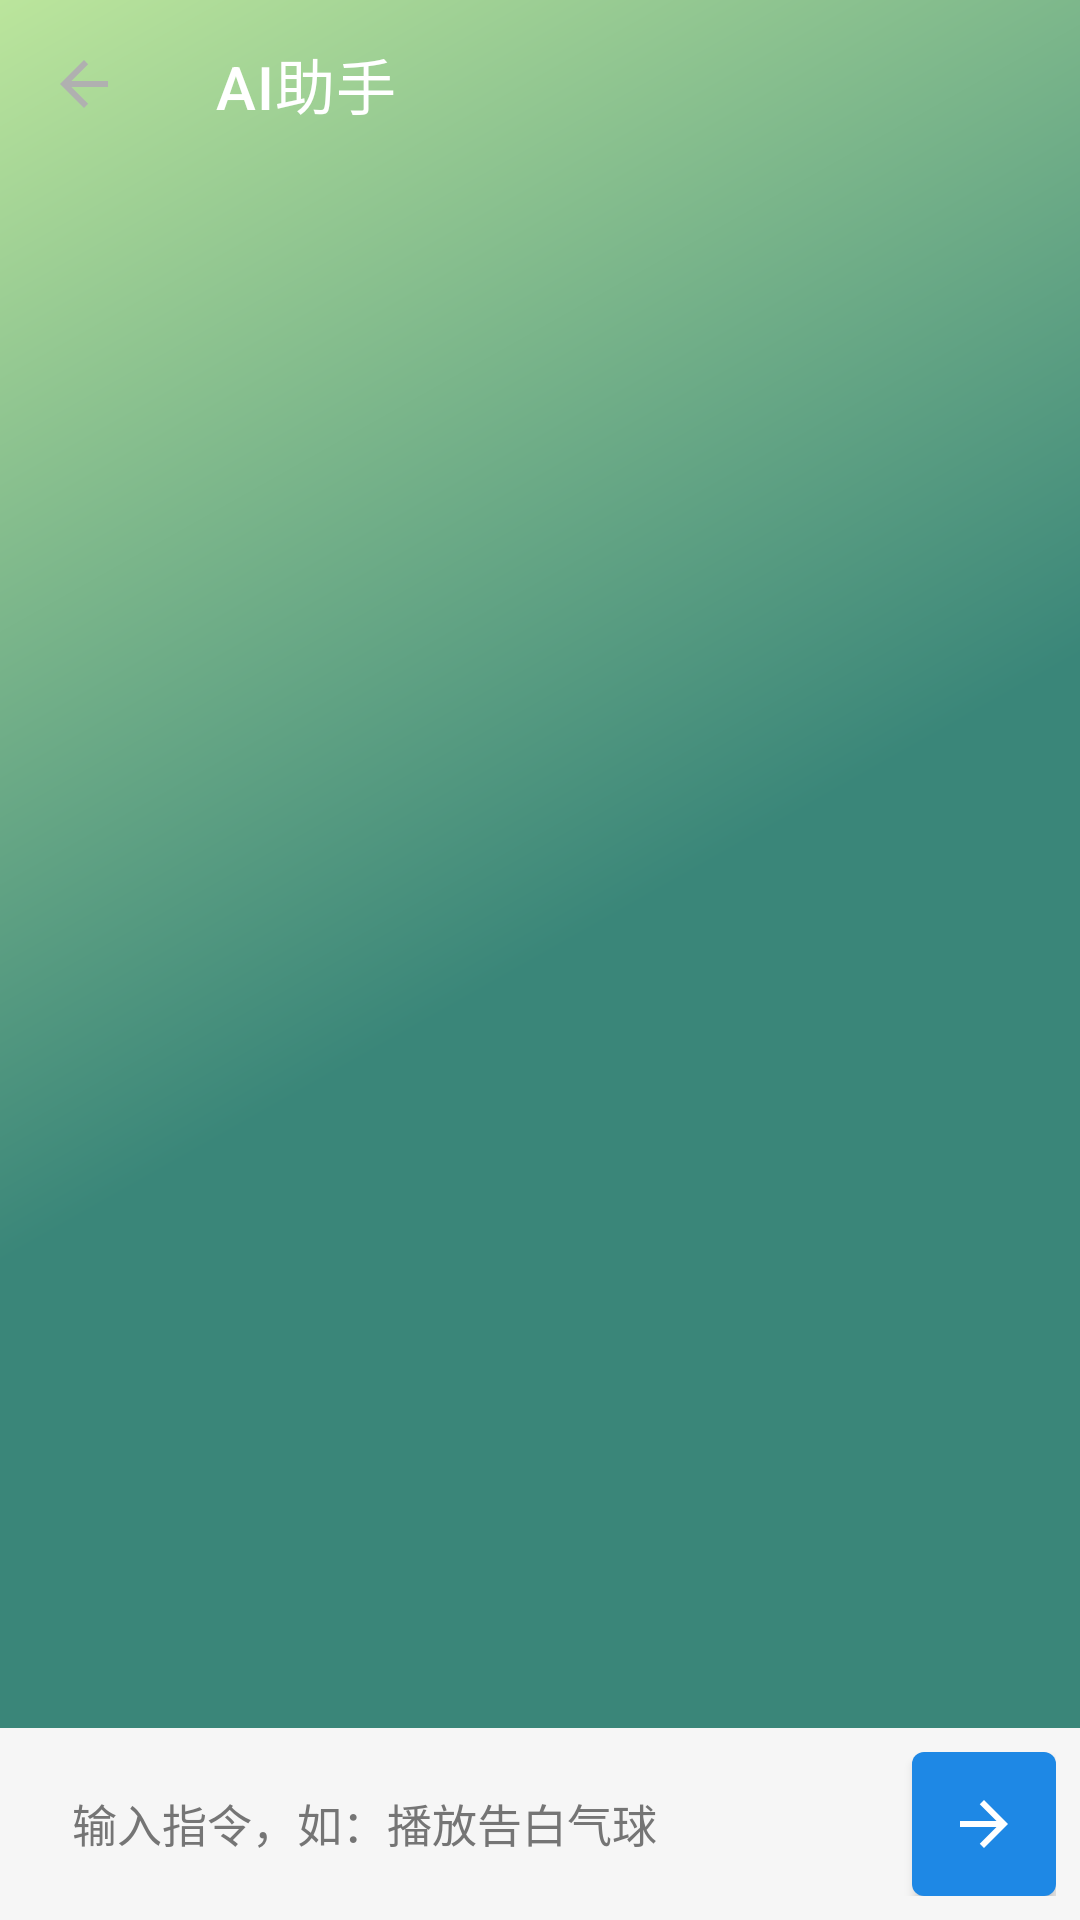

This screen was rendered from an Android layout file. Write that file and the resources it references.
<!-- AndroidManifest.xml: activity theme Theme.MusicPlayer -->
<!-- res/layout/activity_agent.xml -->
<?xml version="1.0" encoding="utf-8"?>
<LinearLayout xmlns:android="http://schemas.android.com/apk/res/android"
    xmlns:app="http://schemas.android.com/apk/res-auto"
    android:layout_width="match_parent"
    android:layout_height="match_parent"
    android:background="@drawable/bg_gradient"
    android:fitsSystemWindows="true"
    android:orientation="vertical">

    <com.google.android.material.appbar.MaterialToolbar
        android:id="@+id/toolbar"
        android:layout_width="match_parent"
        android:layout_height="?attr/actionBarSize"
        android:background="@android:color/transparent"
        app:title="@string/ai_assistant"
        app:titleTextColor="?attr/mpTextPrimary"
        app:navigationIcon="?attr/homeAsUpIndicator"
        app:elevation="0dp" />

    <androidx.recyclerview.widget.RecyclerView
        android:id="@+id/chatRecyclerView"
        android:layout_width="match_parent"
        android:layout_height="0dp"
        android:layout_weight="1"
        android:clipToPadding="false"
        android:overScrollMode="never"
        android:padding="@dimen/spacing_md" />

    <LinearLayout
        android:layout_width="match_parent"
        android:layout_height="wrap_content"
        android:background="@color/mini_player_bg"
        android:gravity="bottom"
        android:orientation="horizontal"
        android:padding="@dimen/spacing_sm">

        <EditText
            android:id="@+id/inputEditText"
            android:layout_width="0dp"
            android:layout_height="wrap_content"
            android:layout_weight="1"
            android:background="@drawable/bg_chat_input"
            android:hint="@string/agent_input_hint"
            android:imeOptions="actionSend"
            android:inputType="text"
            android:maxLines="4"
            android:paddingStart="@dimen/spacing_md"
            android:paddingTop="10dp"
            android:paddingEnd="@dimen/spacing_md"
            android:paddingBottom="10dp"
            android:textColor="#FF888888"
            android:textColorHint="@color/text_hint"
            android:textSize="@dimen/text_normal" />

        
        <com.google.android.material.button.MaterialButton
            android:id="@+id/sendButton"
            style="@style/Widget.MaterialComponents.Button.Icon"
            android:layout_width="48dp"
            android:layout_height="48dp"
            android:layout_marginStart="@dimen/spacing_sm"
            android:contentDescription="@string/agent_send"
            android:insetLeft="0dp"
            android:insetTop="0dp"
            android:insetRight="0dp"
            android:insetBottom="0dp"
            app:backgroundTint="?attr/colorPrimary"
            app:icon="@drawable/ic_arrow_forward"
            app:iconTint="?attr/colorOnPrimary" />
    </LinearLayout>
</LinearLayout>
<!-- resources referenced by this layout -->
<resources>
  <color name="mini_player_bg">#FFF6F6F6</color>
  <color name="text_hint">#FF757575</color>
  <dimen name="spacing_md">16dp</dimen>
  <dimen name="spacing_sm">8dp</dimen>
  <dimen name="text_normal">15sp</dimen>
  <!-- drawable bg_gradient (drawable) -->
  <?xml version="1.0" encoding="utf-8"?>
  <shape xmlns:android="http://schemas.android.com/apk/res/android"
      android:shape="rectangle">
      <gradient
          android:angle="135"
          android:startColor="@color/background"
          android:centerColor="@color/background"
          android:endColor="@color/background_end"
          android:type="linear" />
  </shape>
  <!-- drawable ic_arrow_forward (drawable) -->
  <?xml version="1.0" encoding="utf-8"?>
  <vector xmlns:android="http://schemas.android.com/apk/res/android"
      android:width="24dp"
      android:height="24dp"
      android:viewportWidth="24"
      android:viewportHeight="24">
      <path
          android:fillColor="#FFFFFFFF"
          android:pathData="M12,4 l-1.41,1.41 L16.17,11 H4 v2 h12.17 l-5.58,5.59 L12,20 l8,-8 z" />
  </vector>
  <string name="agent_input_hint">输入指令，如：播放告白气球</string>
  <string name="agent_send">发送</string>
  <string name="ai_assistant">AI助手</string>
  <style name="Theme.MusicPlayer" parent="Theme.MaterialComponents.DayNight.NoActionBar">
          <item name="colorPrimary">@color/primary</item>
          <item name="colorPrimaryVariant">@color/primary_dark</item>
          <item name="colorOnPrimary">@color/white</item>
          <item name="colorSecondary">@color/accent</item>
          <item name="colorOnSecondary">@color/black</item>
          <item name="android:windowBackground">@color/background</item>
          <item name="android:statusBarColor" tools:targetApi="l">@color/background</item>
          <item name="android:navigationBarColor">@color/background</item>
          <item name="android:windowLightStatusBar" tools:targetApi="m">false</item>
          <item name="android:textColorPrimary">@color/text_primary</item>
          <item name="android:textColorSecondary">@color/text_secondary</item>
          
          <item name="mpTextPrimary">@color/text_primary</item>
          <item name="mpTextSecondary">@color/text_secondary</item>
          
          <item name="alertDialogTheme">@style/Theme.MusicPlayer.AlertDialog</item>
          <item name="materialAlertDialogTheme">@style/Theme.MusicPlayer.AlertDialog</item>
      </style>
  <color name="background">#FF3A8679</color>
  <color name="background_end">#FFBBE59C</color>
  <color name="primary">#FF1E88E5</color>
  <color name="primary_dark">#FF1565C0</color>
  <color name="white">#FFFFFFFF</color>
  <color name="accent">#FF64B5F6</color>
  <color name="black">#FF000000</color>
  <color name="text_primary">#FFFFFFFF</color>
  <color name="text_secondary">#FFB0B0B0</color>
  <style name="Theme.MusicPlayer.AlertDialog" parent="ThemeOverlay.MaterialComponents.MaterialAlertDialog">
          <item name="android:windowBackground">@drawable/bg_dialog</item>
          <item name="android:textColorPrimary">@color/dialog_text_primary</item>
          <item name="android:textColorSecondary">@color/dialog_text_secondary</item>
          <item name="android:textColor">@color/dialog_text_primary</item>
          <item name="textColorAlertDialogListItem">@color/dialog_text_primary</item>
          <item name="colorPrimary">@color/dialog_accent</item>
          <item name="colorSecondary">@color/dialog_accent</item>
      </style>
  <!-- drawable bg_dialog (drawable) -->
  <?xml version="1.0" encoding="utf-8"?>
  <shape xmlns:android="http://schemas.android.com/apk/res/android"
      android:shape="rectangle">
      <corners android:radius="24dp" />
      <solid android:color="@color/dialog_bg" />
  </shape>
  <color name="dialog_text_primary">#DE1B1B1B</color>
  <color name="dialog_text_secondary">#991B1B1B</color>
  <color name="dialog_accent">#FF3A8679</color>
  <color name="dialog_bg">#FFFFFFFF</color>
</resources>
